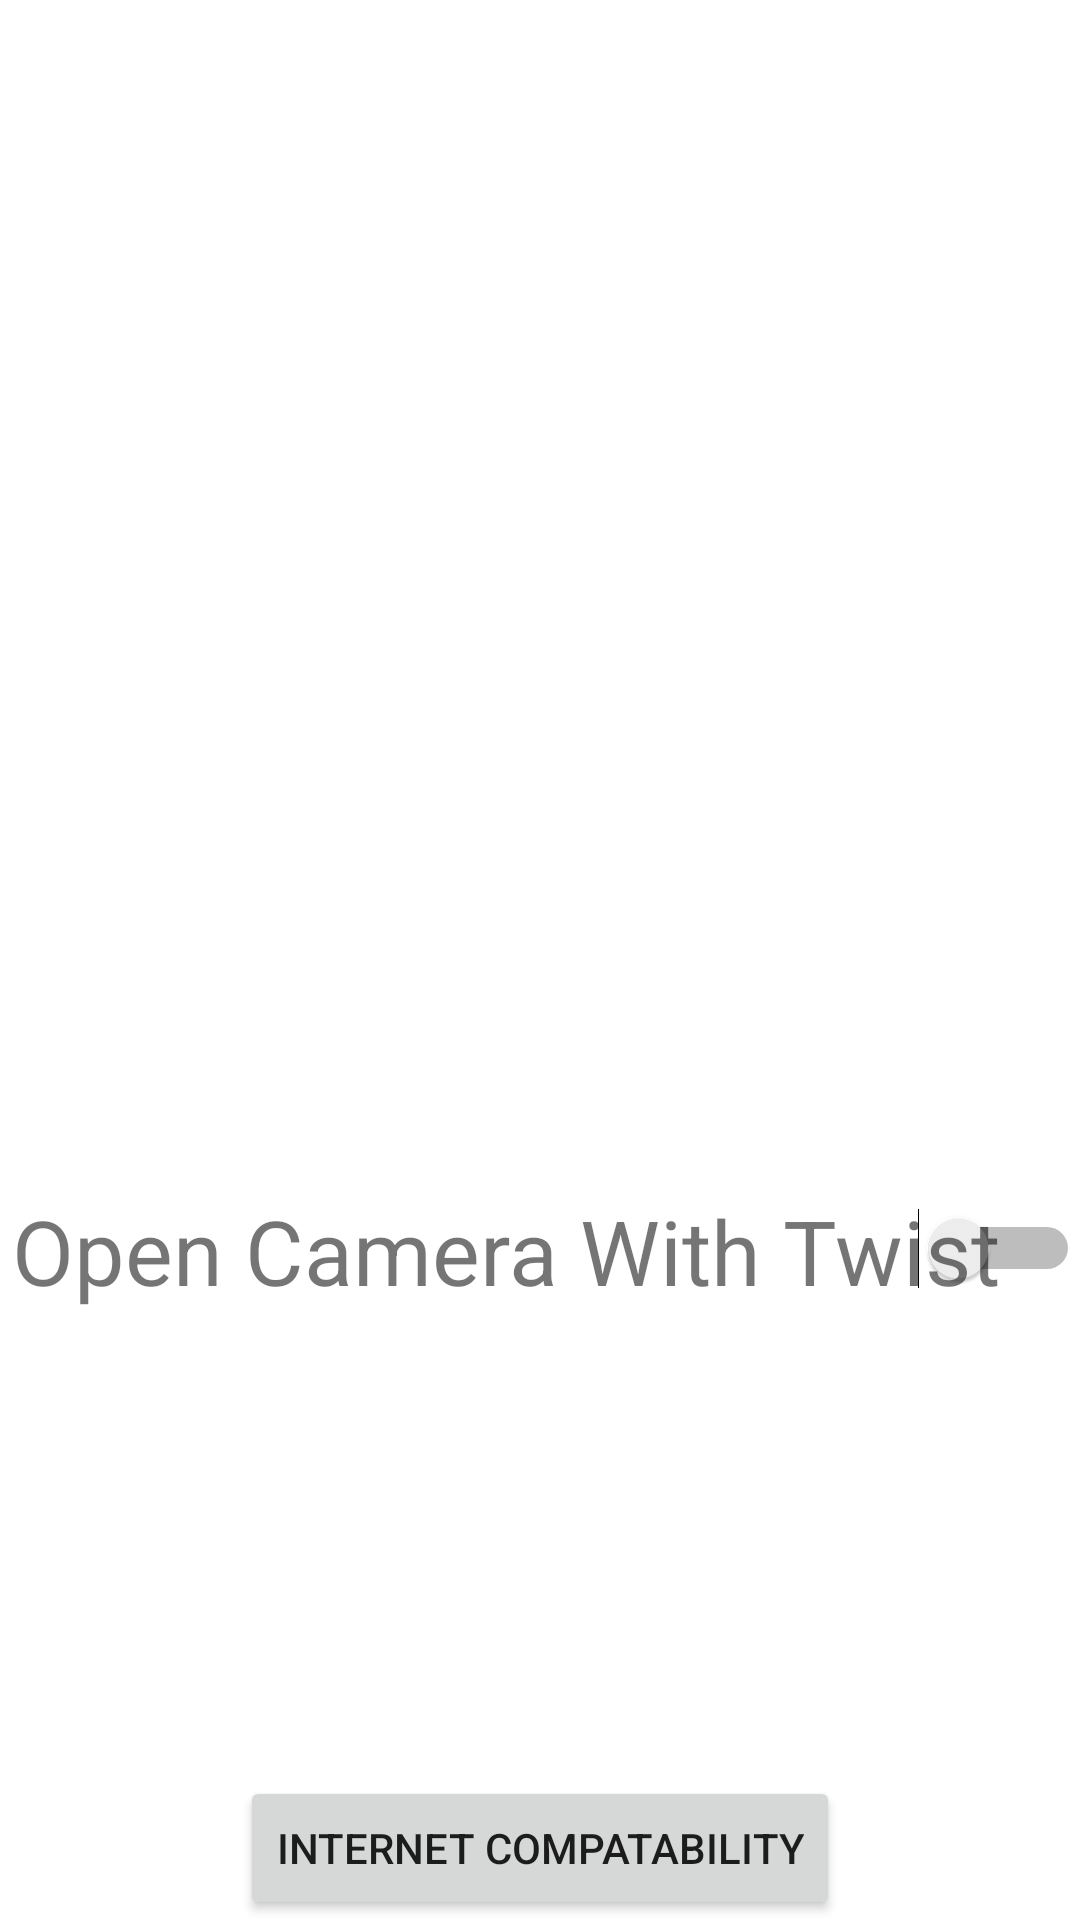

Reconstruct the res/layout file that produces this screen, plus the resources it refers to.
<!-- AndroidManifest.xml: application theme Theme.Shake -->
<!-- res/layout/activity_main.xml -->
<?xml version="1.0" encoding="utf-8"?>
<androidx.constraintlayout.widget.ConstraintLayout xmlns:android="http://schemas.android.com/apk/res/android"
    xmlns:app="http://schemas.android.com/apk/res-auto"
    xmlns:tools="http://schemas.android.com/tools"
    android:layout_width="match_parent"
    android:layout_height="match_parent">

    <Switch
        android:id="@+id/switch12"
        android:layout_width="wrap_content"
        android:layout_height="wrap_content"
        android:onClick="shakeForFlashlightButton"
        app:layout_constraintBottom_toBottomOf="@+id/textView9"
        app:layout_constraintEnd_toEndOf="parent"
        app:layout_constraintTop_toTopOf="@+id/textView9"
        tools:ignore="MissingConstraints" />

    <TextView
        android:id="@+id/textView9"
        android:layout_width="400dp"
        android:layout_height="39dp"
        android:layout_marginStart="4dp"
        android:text="@string/Action2"
        android:textSize="30sp"
        app:layout_constraintBottom_toTopOf="@+id/button"
        app:layout_constraintStart_toStartOf="parent"
        app:layout_constraintTop_toBottomOf="@+id/imageView"
        app:layout_constraintVertical_bias="0.408"
        tools:ignore="MissingConstraints" />

    <ImageView
        android:id="@+id/imageView"
        android:layout_width="418dp"
        android:layout_height="289dp"
        android:layout_marginBottom="4dp"
        android:src="@drawable/shake"
        app:layout_constraintStart_toStartOf="parent"
        tools:ignore="MissingConstraints" />

    <Button
        android:id="@+id/button"
        android:layout_width="wrap_content"
        android:layout_height="wrap_content"
        android:onClick="link"
        android:text="Internet Compatability"
        app:layout_constraintBottom_toBottomOf="parent"
        app:layout_constraintEnd_toEndOf="parent"
        app:layout_constraintStart_toStartOf="parent"
        tools:ignore="MissingConstraints" />

</androidx.constraintlayout.widget.ConstraintLayout>
<!-- resources referenced by this layout -->
<resources>
  <string name="Action2">Open Camera With Twist</string>
  <style name="Theme.Shake" parent="Theme.MaterialComponents.Light.DarkActionBar">
          
          <item name="colorPrimary">@color/black</item>
          <item name="colorPrimaryVariant">@color/purple_700</item>
          <item name="colorOnPrimary">@color/white</item>
          
          <item name="colorSecondary">@color/black</item>
          <item name="colorSecondaryVariant">@color/black</item>
          <item name="colorOnSecondary">@color/black</item>
          
          <item name="android:statusBarColor" tools:targetApi="l">?attr/colorPrimaryVariant</item>
          
      </style>
  <!-- not gathered from this repository: default colours our renderer supplied (Android Studio template values) -->
  <color name="purple_700">#FF3700B3</color>
  <color name="black">#FF000000</color>
  <color name="white">#FFFFFFFF</color>
</resources>
